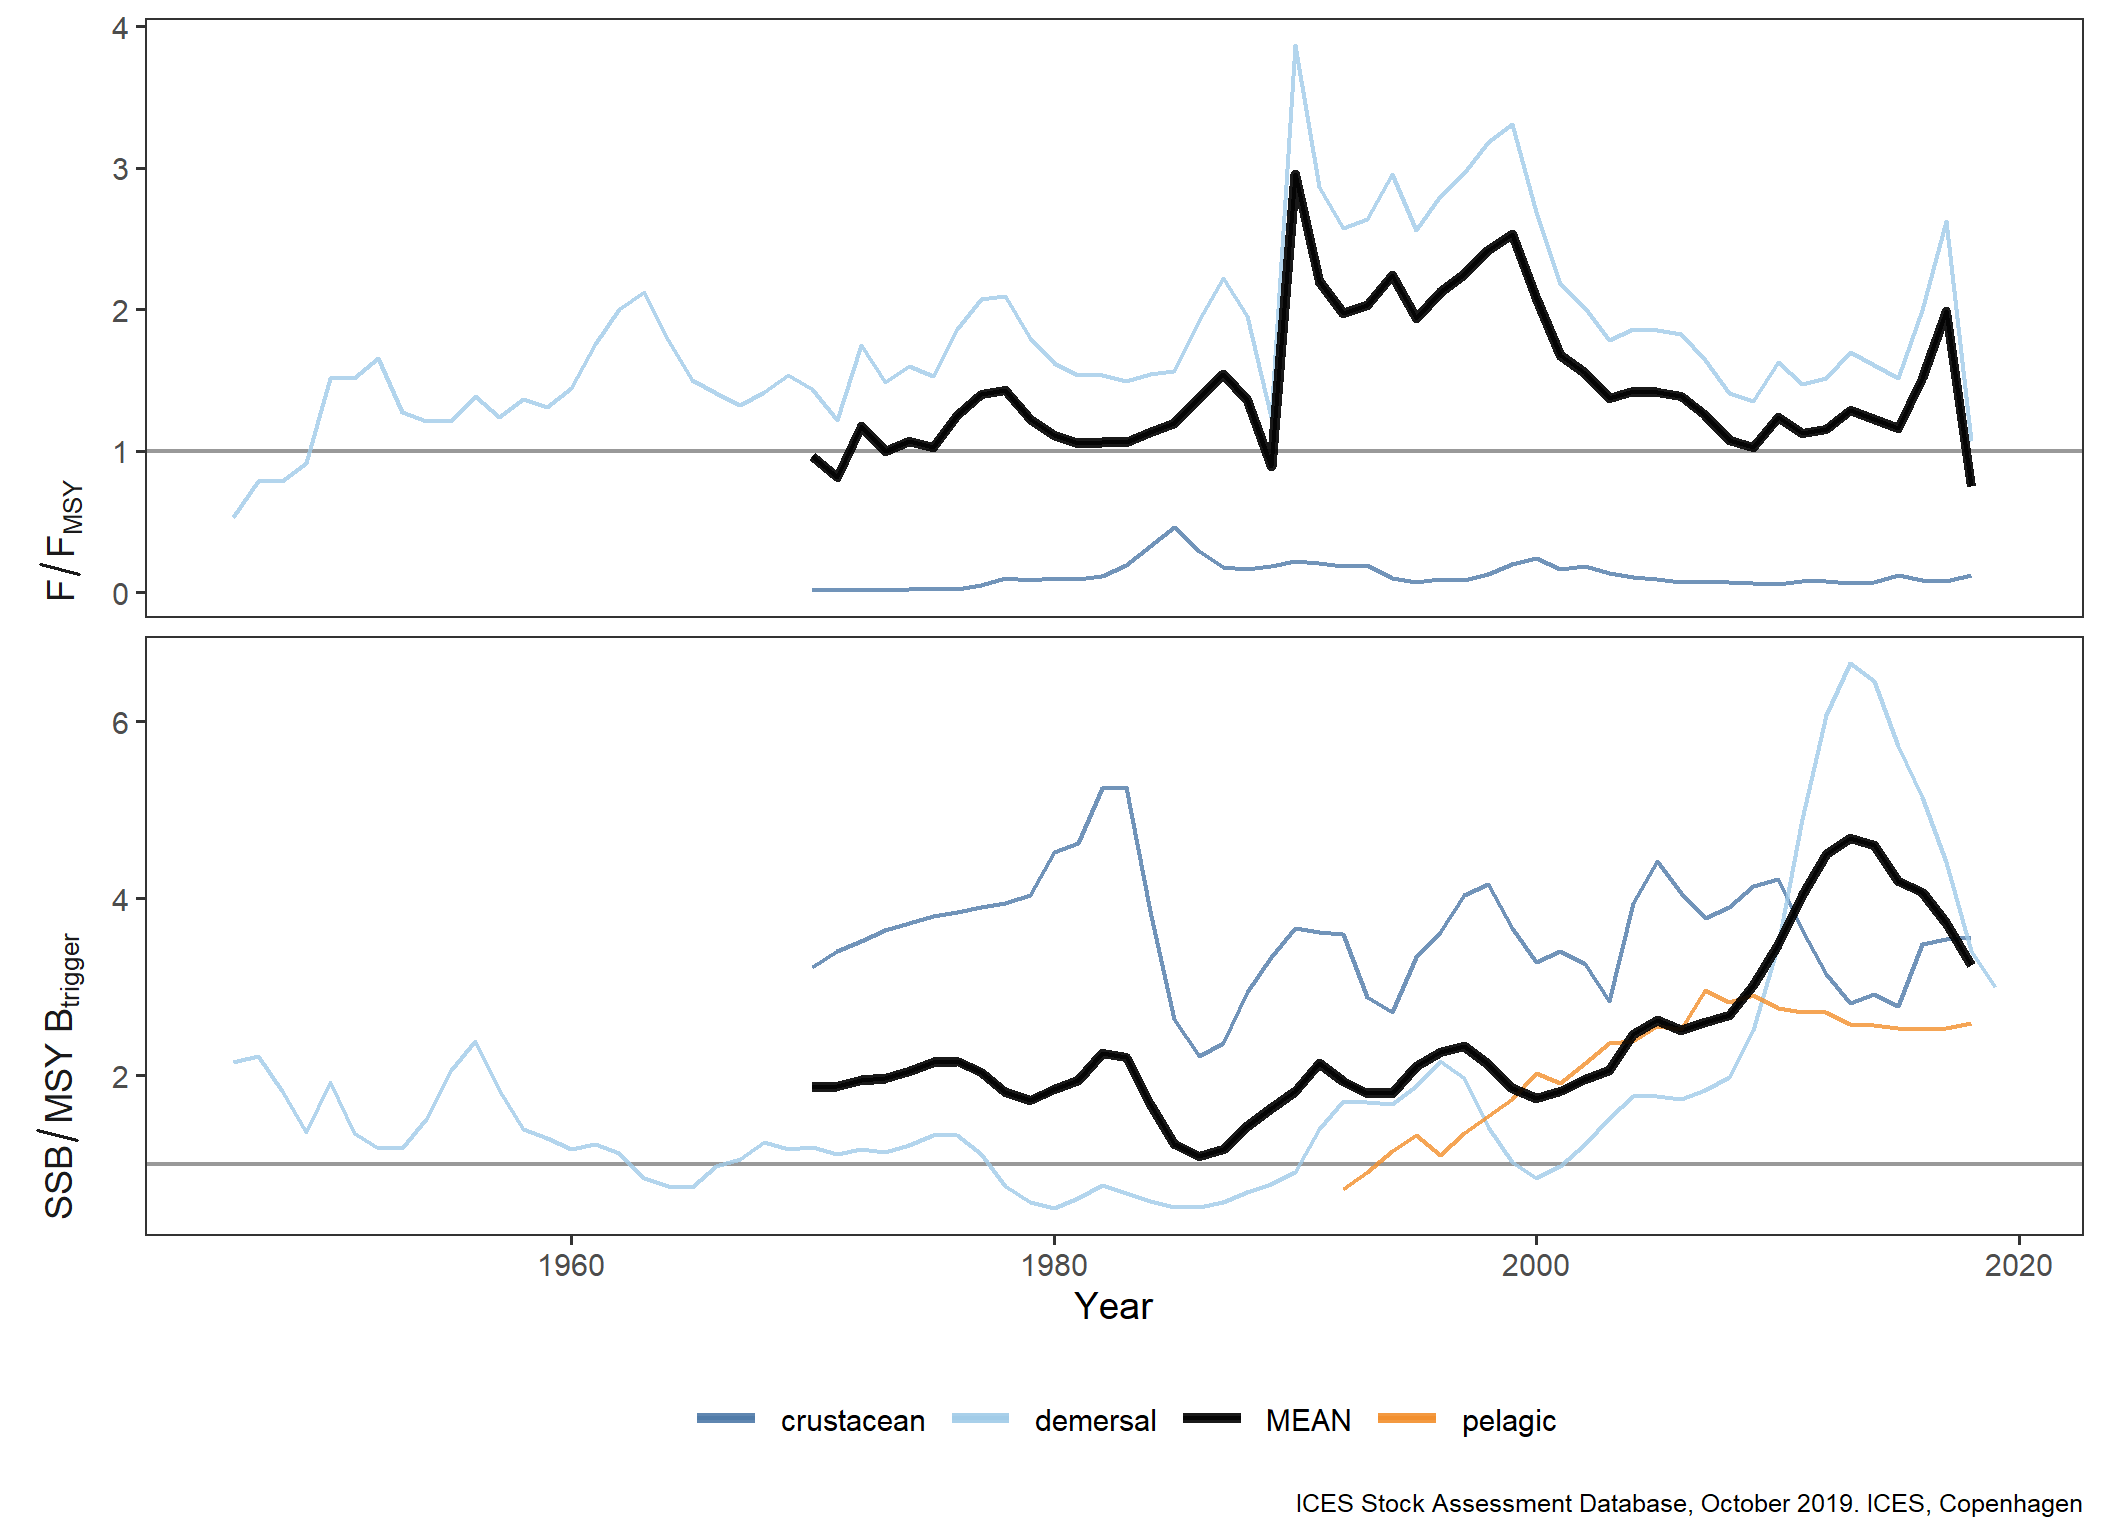

Data behind this chart, as committed beside it:
FisheriesGuild, Year, Metric, Value
crustacean, 1970, F/F[MSY], 0.017
crustacean, 1971, F/F[MSY], 0.015
crustacean, 1972, F/F[MSY], 0.019
crustacean, 1973, F/F[MSY], 0.019
crustacean, 1974, F/F[MSY], 0.022
crustacean, 1975, F/F[MSY], 0.022
crustacean, 1976, F/F[MSY], 0.025
crustacean, 1977, F/F[MSY], 0.05
crustacean, 1978, F/F[MSY], 0.098
crustacean, 1979, F/F[MSY], 0.088
crustacean, 1980, F/F[MSY], 0.101
crustacean, 1981, F/F[MSY], 0.093
crustacean, 1982, F/F[MSY], 0.117
crustacean, 1983, F/F[MSY], 0.195
crustacean, 1984, F/F[MSY], 0.327
crustacean, 1985, F/F[MSY], 0.464
crustacean, 1986, F/F[MSY], 0.291
crustacean, 1987, F/F[MSY], 0.181
crustacean, 1988, F/F[MSY], 0.163
crustacean, 1989, F/F[MSY], 0.185
crustacean, 1990, F/F[MSY], 0.218
crustacean, 1991, F/F[MSY], 0.204
crustacean, 1992, F/F[MSY], 0.187
crustacean, 1993, F/F[MSY], 0.191
crustacean, 1994, F/F[MSY], 0.103
crustacean, 1995, F/F[MSY], 0.074
crustacean, 1996, F/F[MSY], 0.094
crustacean, 1997, F/F[MSY], 0.087
crustacean, 1998, F/F[MSY], 0.132
crustacean, 1999, F/F[MSY], 0.203
crustacean, 2000, F/F[MSY], 0.242
crustacean, 2001, F/F[MSY], 0.166
crustacean, 2002, F/F[MSY], 0.186
crustacean, 2003, F/F[MSY], 0.136
crustacean, 2004, F/F[MSY], 0.107
crustacean, 2005, F/F[MSY], 0.095
crustacean, 2006, F/F[MSY], 0.072
crustacean, 2007, F/F[MSY], 0.078
crustacean, 2008, F/F[MSY], 0.071
crustacean, 2009, F/F[MSY], 0.065
crustacean, 2010, F/F[MSY], 0.059
crustacean, 2011, F/F[MSY], 0.081
crustacean, 2012, F/F[MSY], 0.077
crustacean, 2013, F/F[MSY], 0.067
crustacean, 2014, F/F[MSY], 0.071
crustacean, 2015, F/F[MSY], 0.121
crustacean, 2016, F/F[MSY], 0.084
crustacean, 2017, F/F[MSY], 0.083
crustacean, 2018, F/F[MSY], 0.122
crustacean, 1970, SSB/MSY~B[trigger], 3.22
crustacean, 1971, SSB/MSY~B[trigger], 3.4
crustacean, 1972, SSB/MSY~B[trigger], 3.52
crustacean, 1973, SSB/MSY~B[trigger], 3.64
crustacean, 1974, SSB/MSY~B[trigger], 3.72
crustacean, 1975, SSB/MSY~B[trigger], 3.8
crustacean, 1976, SSB/MSY~B[trigger], 3.84
crustacean, 1977, SSB/MSY~B[trigger], 3.9
crustacean, 1978, SSB/MSY~B[trigger], 3.94
crustacean, 1979, SSB/MSY~B[trigger], 4.04
crustacean, 1980, SSB/MSY~B[trigger], 4.52
... 310 more rows
